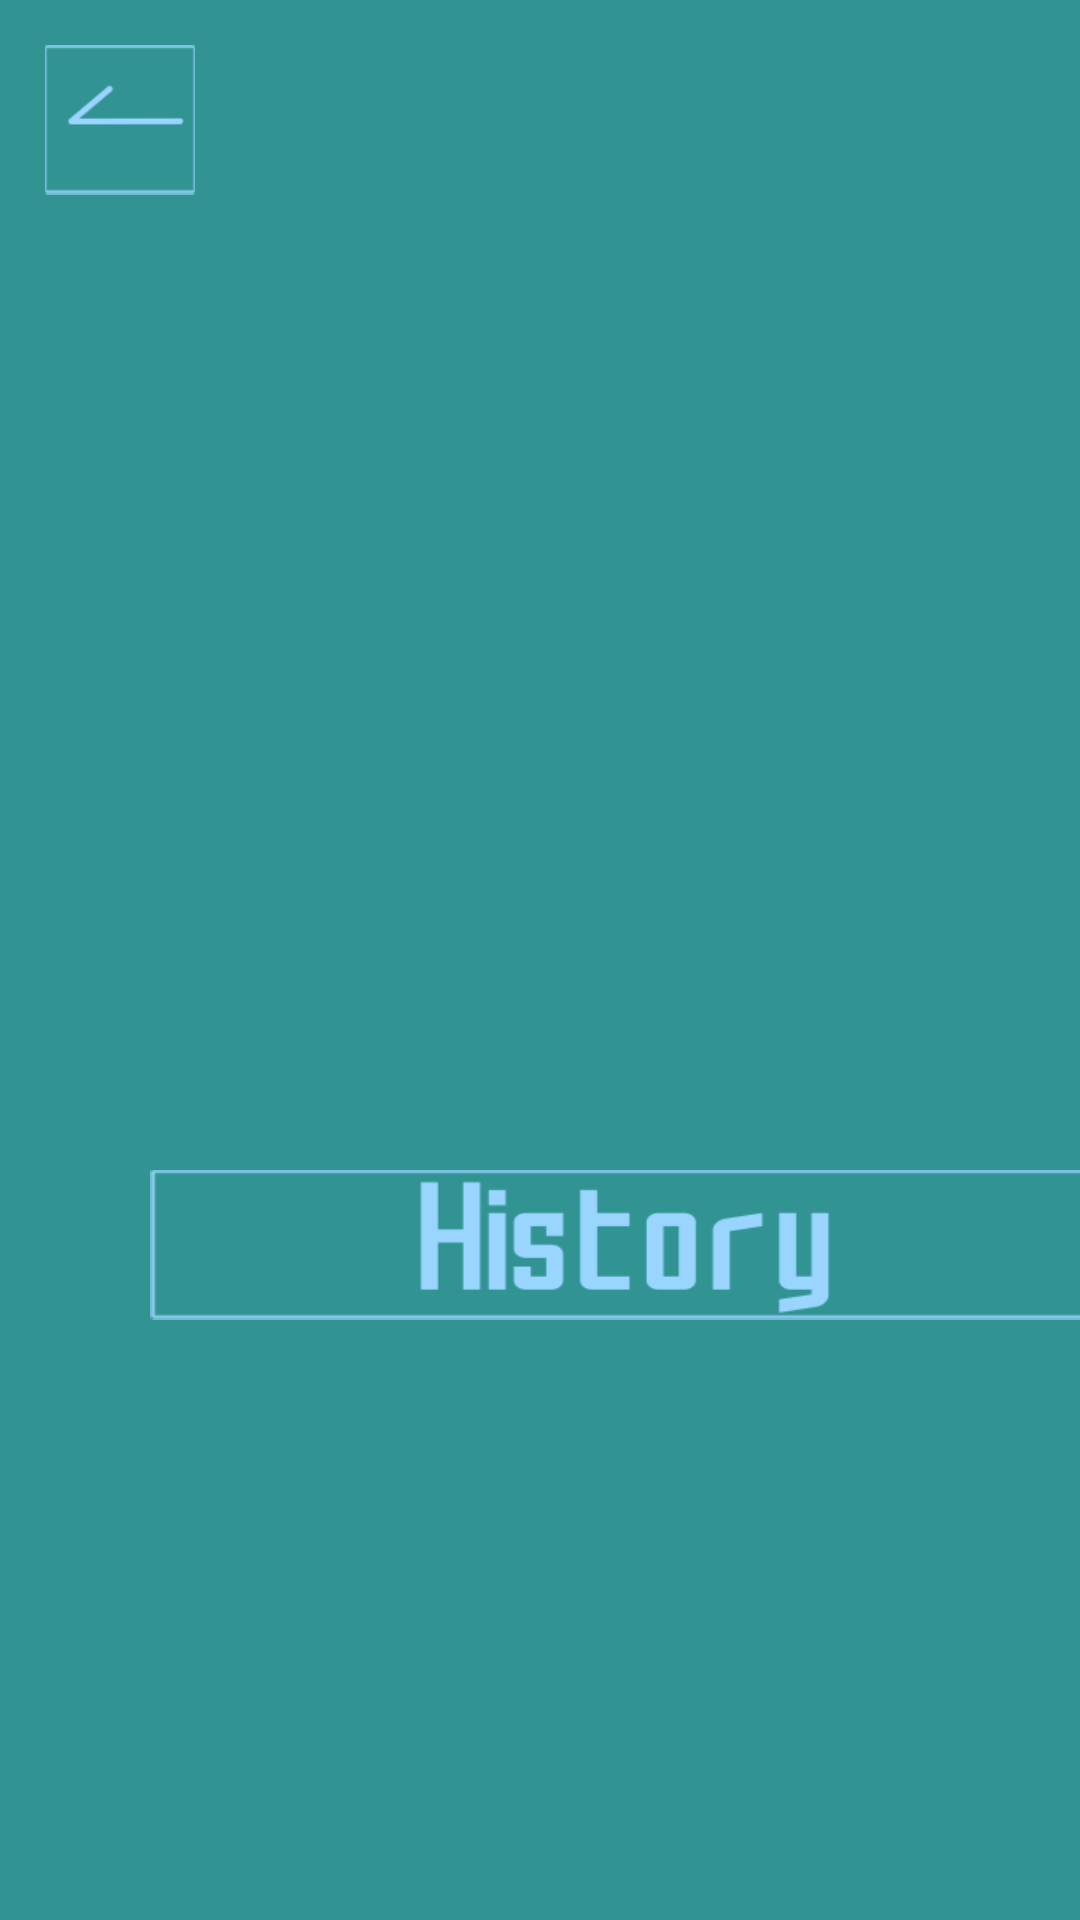

Here is an Android app screen rendered from its layout file. Give the layout XML and the strings, colors and styles it references.
<!-- AndroidManifest.xml: application theme AppTheme -->
<!-- res/layout/activity_info.xml -->
<?xml version="1.0" encoding="utf-8"?>
<androidx.constraintlayout.widget.ConstraintLayout xmlns:android="http://schemas.android.com/apk/res/android"
    xmlns:app="http://schemas.android.com/apk/res-auto"
    xmlns:tools="http://schemas.android.com/tools"
    android:layout_width="match_parent"
    android:layout_height="match_parent"
    android:background="#329393"
    tools:context=".InfoActivity">

    <Button
        android:id="@+id/btnBack"
        android:layout_width="50sp"
        android:layout_height="50sp"
        android:layout_marginStart="15dp"
        android:layout_marginTop="15dp"
        android:background="@drawable/back"
        app:layout_constraintStart_toStartOf="parent"
        app:layout_constraintTop_toTopOf="parent" />

    <Button
        android:id="@+id/btnHistory"
        android:layout_width="320sp"
        android:layout_height="50sp"
        android:layout_marginStart="50sp"
        android:layout_marginBottom="200dp"
        android:background="@drawable/history"
        app:layout_constraintBottom_toBottomOf="parent"
        app:layout_constraintStart_toStartOf="parent" />


</androidx.constraintlayout.widget.ConstraintLayout>
<!-- resources referenced by this layout -->
<resources>
  <!-- drawable back: png bitmap (drawable, 2080 bytes) -->
  <!-- drawable history: png bitmap (drawable, 7627 bytes) -->
  <style name="AppTheme" parent="Theme.AppCompat.Light.DarkActionBar">
          
          <item name="colorPrimary">@color/colorPrimary</item>
          <item name="colorPrimaryDark">@color/colorPrimaryDark</item>
          <item name="colorAccent">@color/colorAccent</item>
      </style>
  <color name="colorPrimary">#9ad6ff</color>
  <color name="colorPrimaryDark">#9ad6ff</color>
  <color name="colorAccent">#329393</color>
</resources>
